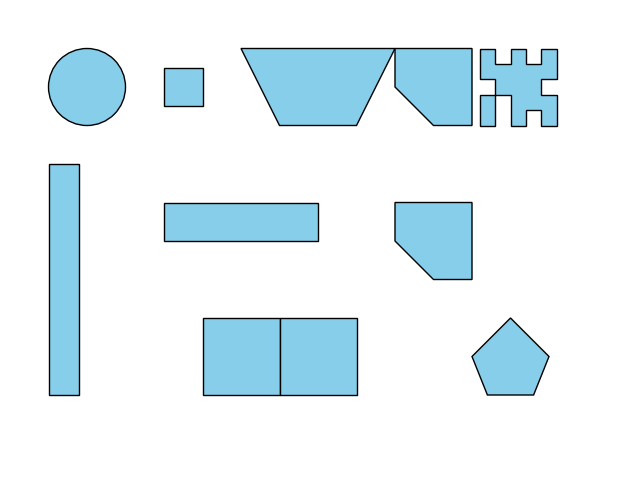

Generate this figure with matplotlib:
import matplotlib.pyplot as plt
import matplotlib.patches as patches

fig, ax = plt.subplots(figsize=(8, 6))

color = "#87CEEB"

# 1. Круг (вверху слева)
circle = patches.Circle((1, 5), radius=0.5, facecolor=color, edgecolor='black')
ax.add_patch(circle)

# 2. Маленький квадрат (рядом с кругом)
square1 = patches.Rectangle((2, 4.75), 0.5, 0.5, facecolor=color, edgecolor='black')
ax.add_patch(square1)

# 3. Трапеция (вверху в центре, пошире)
trapezoid_points = [(3, 5.5), (5, 5.5), (4.5, 4.5), (3.5, 4.5)]
trapezoid = patches.Polygon(trapezoid_points, facecolor=color, edgecolor='black')
ax.add_patch(trapezoid)

# 4. Прямоугольник с вырезанным углом (вверху справа)
rect_with_cut_points = [(5, 5.5), (6, 5.5), (6, 4.5), (5.5, 4.5), (5, 5)]
rect_with_cut = patches.Polygon(rect_with_cut_points, facecolor=color, edgecolor='black')
ax.add_patch(rect_with_cut)

# 5. Крест (вверху справа)
cross_points = [
    (6.5, 5.5), (6.7, 5.5), (6.7, 5.3), (6.9, 5.3), (6.9, 5.5), (7.1, 5.5),
    (7.1, 5.1), (6.9, 5.1), (6.9, 4.9), (7.1, 4.9), (7.1, 4.5), (6.9, 4.5),
    (6.9, 4.7), (6.7, 4.7), (6.7, 4.5), (6.5, 4.5), (6.5, 4.9), (6.3, 4.9),
    (6.3, 4.5), (6.1, 4.5), (6.1, 4.9), (6.3, 4.9), (6.3, 5.1), (6.1, 5.1),
    (6.1, 5.5), (6.3, 5.5), (6.3, 5.3), (6.5, 5.3), (6.5, 5.5)
]
cross = patches.Polygon(cross_points, facecolor=color, edgecolor='black')
ax.add_patch(cross)

# 6. Длинный вертикальный прямоугольник (слева внизу)
long_rect = patches.Rectangle((0.5, 1), 0.4, 3, facecolor=color, edgecolor='black')
ax.add_patch(long_rect)

# 7. Горизонтальный прямоугольник (в центре)
horiz_rect = patches.Rectangle((2, 3), 2, 0.5, facecolor=color, edgecolor='black')
ax.add_patch(horiz_rect)

# 8. Прямоугольник с вырезанным углом (справа в центре)
rect_with_cut2_points = [(5, 3.5), (6, 3.5), (6, 2.5), (5.5, 2.5), (5, 3)]
rect_with_cut2 = patches.Polygon(rect_with_cut2_points, facecolor=color, edgecolor='black')
ax.add_patch(rect_with_cut2)

# 9. Пятиугольник (внизу справа)
pentagon_points = [(6, 1.5), (6.5, 2), (7, 1.5), (6.8, 1), (6.2, 1)]
pentagon = patches.Polygon(pentagon_points, facecolor=color, edgecolor='black')
ax.add_patch(pentagon)

# 10. Два квадрата (внизу в центре)
rect2 = patches.Rectangle((2.5, 1), 1, 1, facecolor=color, edgecolor='black')
ax.add_patch(rect2)
rect3 = patches.Rectangle((3.5, 1), 1, 1, facecolor=color, edgecolor='black')
ax.add_patch(rect3)

# Настройка осей
ax.set_xlim(0, 8)
ax.set_ylim(0, 6)
ax.set_aspect('equal')
ax.axis('off')

plt.show()
